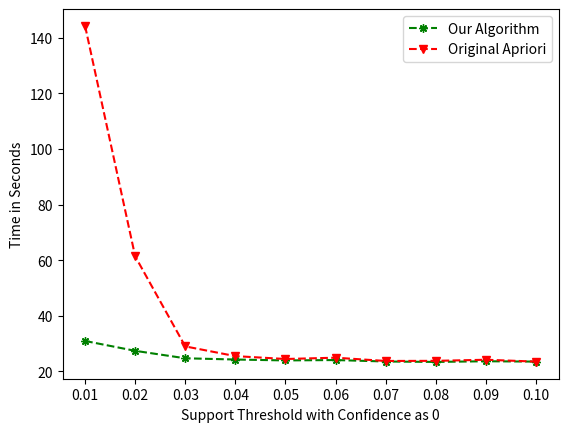

Here is the Python script that generated this plot:
import matplotlib.pyplot as plt
import numpy as np

#Scenario 1
# x = [0.01,0.02,0.03,0.04,0.05,0.06,0.07,0.08,0.09,0.1]#Support Threshold. Confidence is kept as 0.
# # y1 = [14.604,8.164,6.894,6.293,6.175,5.877,6.038,4.188,3.18,3.247] #Our Algorithm
# # y2=[77.551,42.094,25.587,21.072,17.339,16.401,15.851,10.382,7.708,7.708] #Original Apriori

#Scenario 2
x = [0.01,0.02,0.03,0.04,0.05,0.06,0.07,0.08,0.09,0.1]#Support Threshold. Confidence is kept as 0.
y1 = [30.908,27.36,24.676,24.229,23.904,24.041,23.517,23.365,23.605,23.482] #Our Algorithm
y2 = [144.327,61.377,28.954,25.454,24.417,24.886,23.71,23.752,24.149,23.477]#Original Apriori
fig = plt.figure()
fig.show()
ax = fig.add_subplot(111)

ax.plot(x,y1,c='g',marker=(8,2,0),ls='--',label='Our Algorithm')
ax.plot(x,y2,c='r',marker="v",ls='--', label='Original Apriori')

plt.xlabel("Support Threshold with Confidence as 0")
plt.ylabel("Time in Seconds")
plt.xticks(x)
plt.legend(loc=1)
plt.draw()
plt.show()